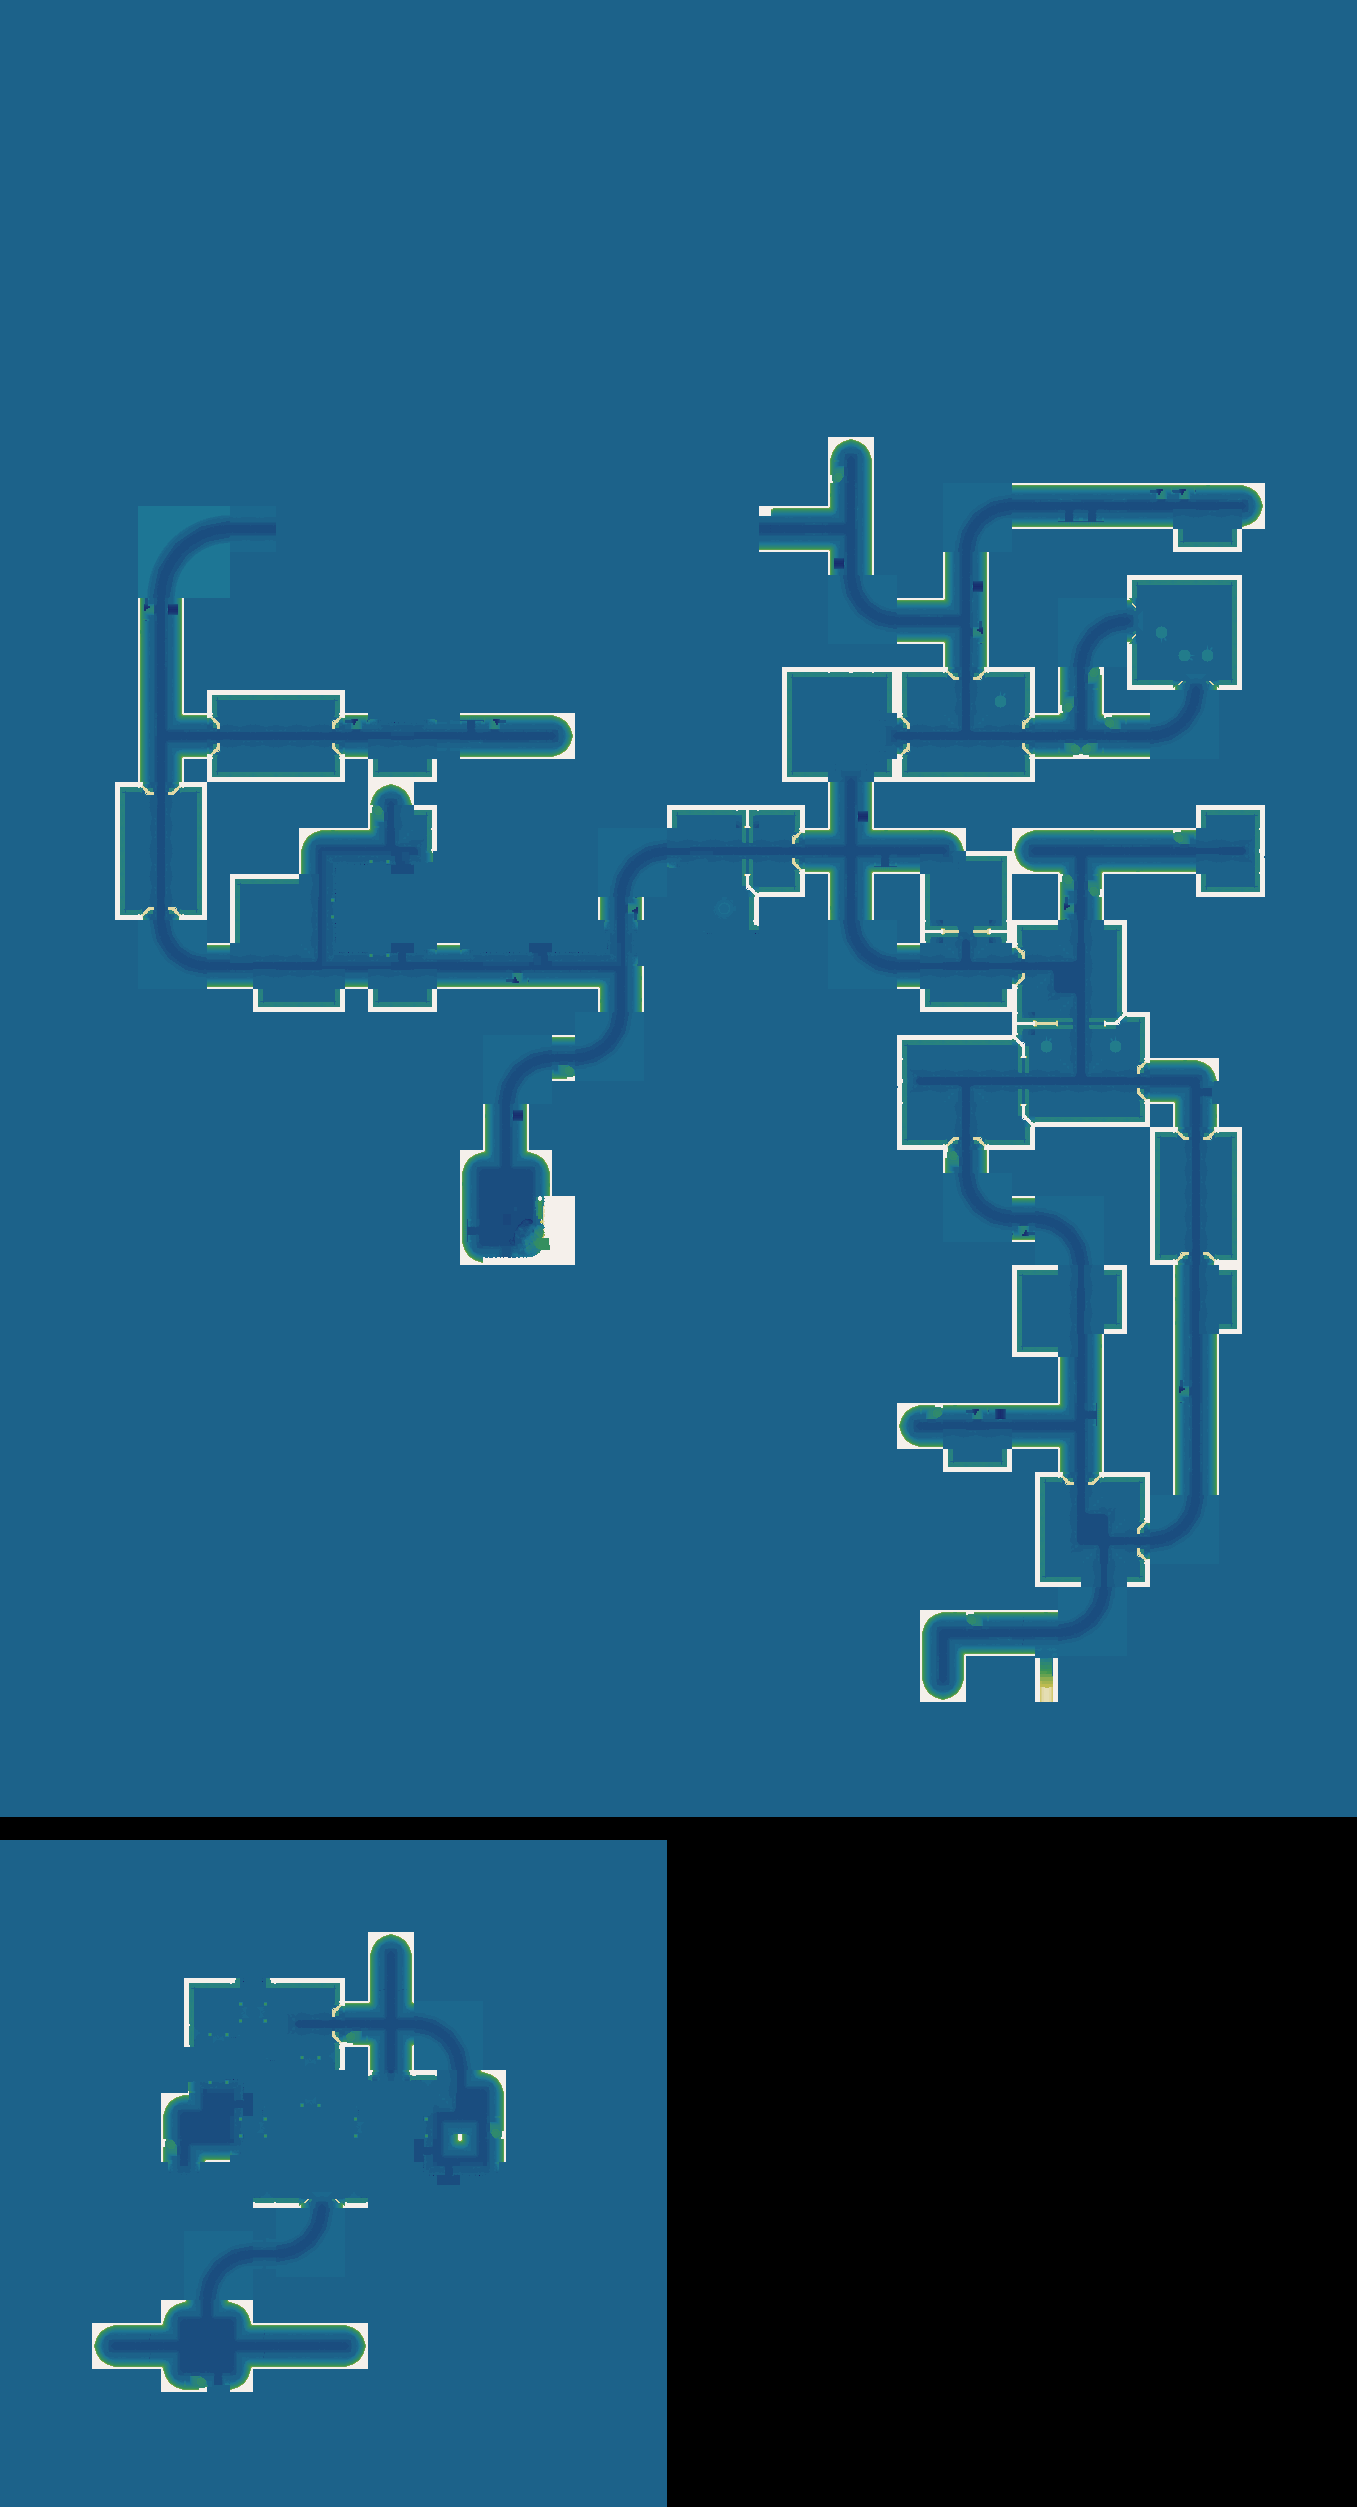

Source data for this figure (header and first rows):
source	layout_generated (walk_layer.build_heigh…
grid	sim_1723382551.tsv
width	1357
height	2507
format	i16 LE, row-major, levels of 7.8125 worl…
min	-8
max	37
